Labelled photos from "Antika data_augmented", an image-classification folder in Youssef2347/Antika. The possible labels are: Fatimid, Greek, Islamic, Persian, Ptolemaic, Roman.

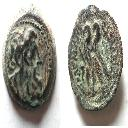
Label: Ptolemaic

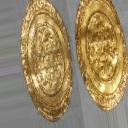
Label: Fatimid

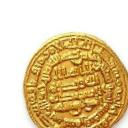
Label: Islamic

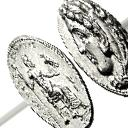
Label: Persian

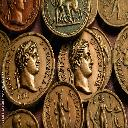
Label: Roman

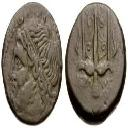
Label: Greek
